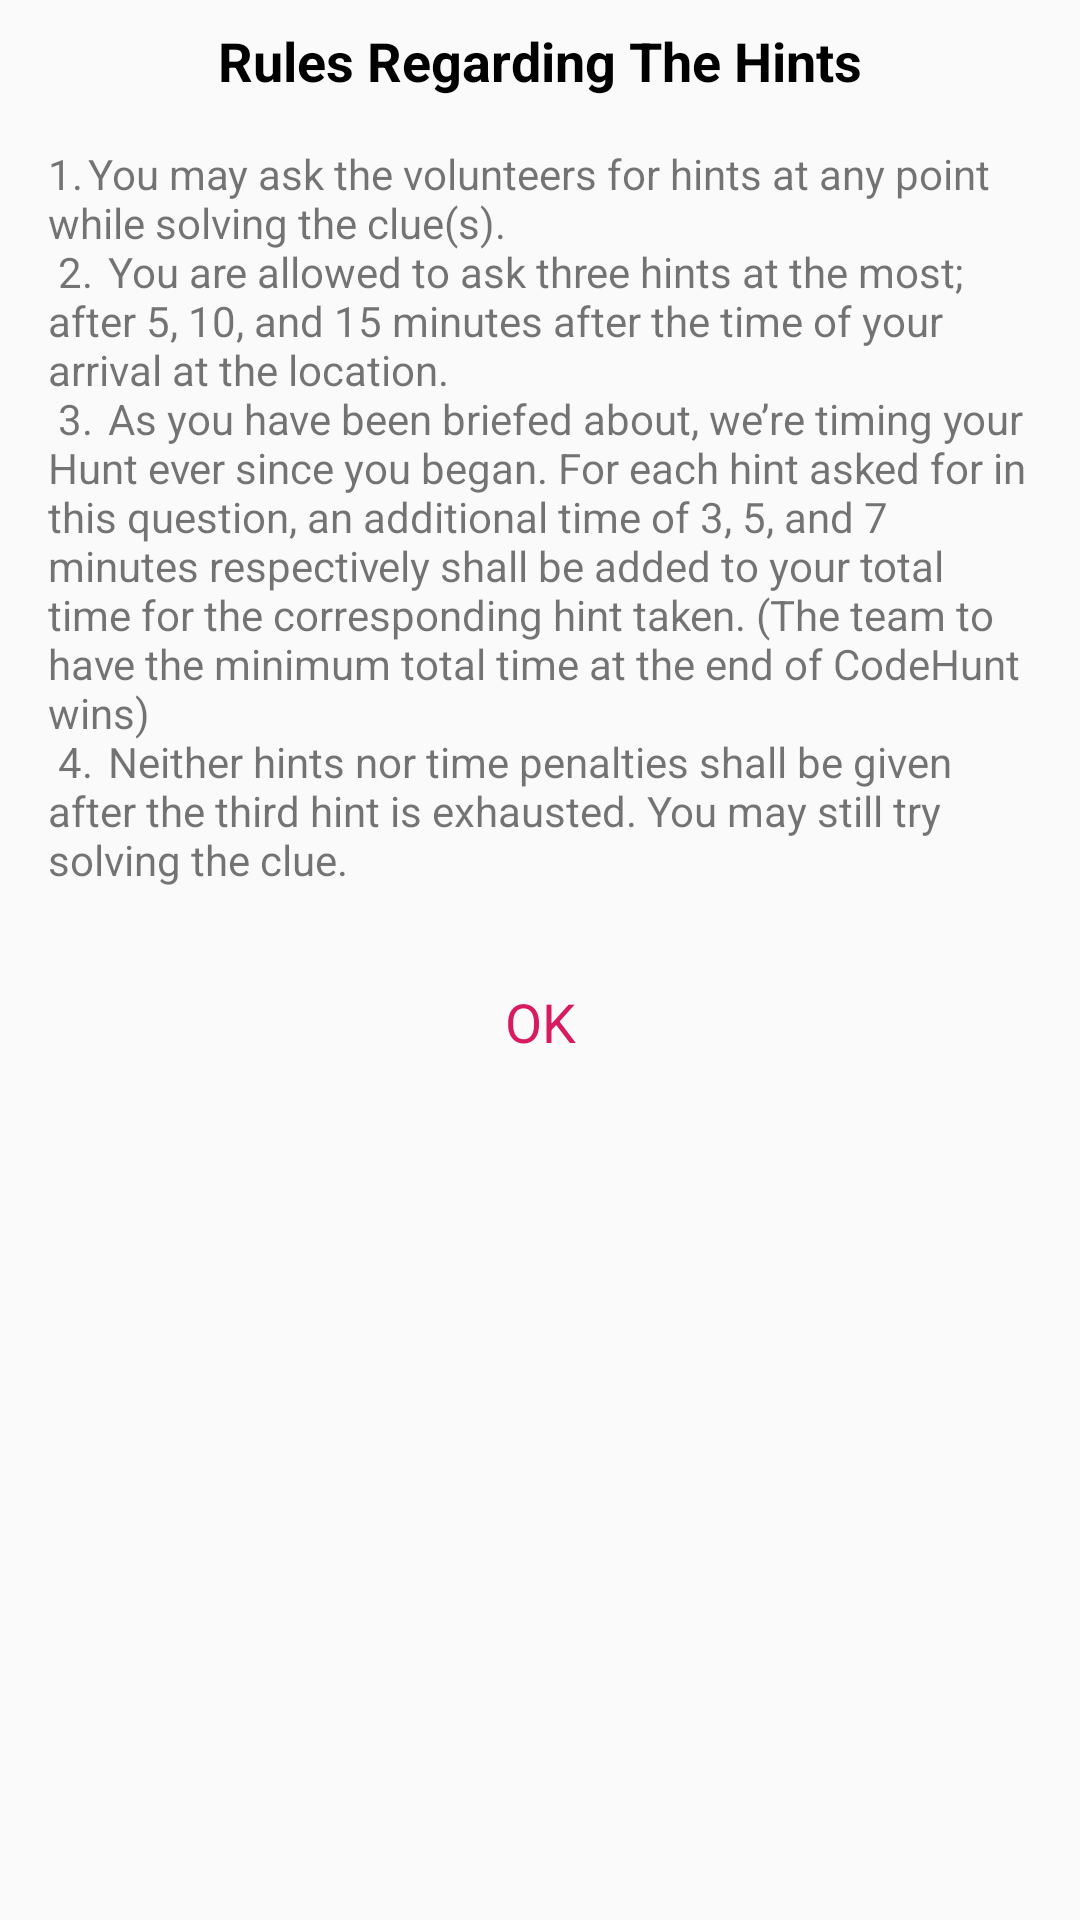

Layout XML and referenced resources for this Android screen:
<!-- AndroidManifest.xml: application theme AppTheme -->
<!-- res/layout/rules_dialog_layout.xml -->
<?xml version="1.0" encoding="utf-8"?>
<android.support.constraint.ConstraintLayout xmlns:android="http://schemas.android.com/apk/res/android"
    android:layout_width="match_parent"
    android:layout_height="match_parent"
    xmlns:app="http://schemas.android.com/apk/res-auto">
    <TextView
        android:id="@+id/titleTV"
        android:layout_width="wrap_content"
        android:layout_height="wrap_content"
        app:layout_constraintLeft_toLeftOf="parent"
        app:layout_constraintRight_toRightOf="parent"
        android:paddingTop="8dp"
        android:paddingBottom="0dp"
        android:textStyle="bold"
        android:textColor="@color/black"
        android:textSize="18sp"
        android:text="Rules Regarding The Hints" />

    <TextView
        android:id="@+id/text"
        android:padding="16dp"
        app:layout_constraintLeft_toLeftOf="parent"
        app:layout_constraintRight_toRightOf="parent"
        app:layout_constraintTop_toBottomOf="@+id/titleTV"
        android:layout_width="match_parent"
        android:layout_height="wrap_content"
        android:text="@string/hint_rules"/>

    <TextView
        android:id="@+id/dialogOK"
        android:layout_width="wrap_content"
        android:layout_height="wrap_content"
        app:layout_constraintTop_toBottomOf="@+id/text"
        app:layout_constraintLeft_toLeftOf="parent"
        app:layout_constraintRight_toRightOf="parent"
        android:paddingBottom="16dp"
        android:textColor="@color/colorAccent"
        android:textSize="18sp"
        android:text="OK" />


</android.support.constraint.ConstraintLayout>
<!-- resources referenced by this layout -->
<resources>
  <color name="black">#000000</color>
  <color name="colorAccent">#D81B60</color>
  <string name="hint_rules">1.\tYou may ask the volunteers for hints at any point while solving the clue(s).\n
  2.\tYou are allowed to ask three hints at the most; after 5, 10, and 15 minutes after the time of your arrival at the location.\n
  3.\tAs you have been briefed about, we’re timing your Hunt ever since you began. For each hint asked for in this question, an additional time of 3, 5, and 7 minutes respectively shall be added to your total time for the corresponding hint taken. (The team to have the minimum total time at the end of CodeHunt wins)\n
  4.\tNeither hints nor time penalties shall be given after the third hint is exhausted. You may still try solving the clue.\n</string>
  <style name="AppTheme" parent="Theme.AppCompat.Light.DarkActionBar">
          
          <item name="colorPrimary">#FFFFFF</item>
          <item name="colorPrimaryDark">#EF5350</item>
          <item name="colorAccent">#EF5350</item>
      </style>
</resources>
